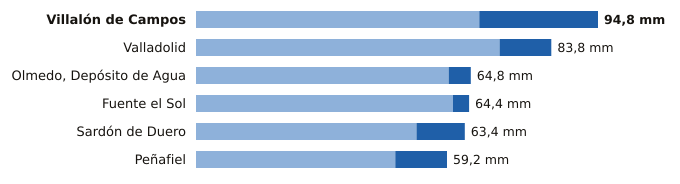

The table this chart was drawn from, first rows:
estacion, provincia, indicativo, mm_6_dias_anteriores, mm_hoy, mm_7_dias, horas_de_hoy
Villalón de Campos, Valladolid, 2593D, 66.8, 28.0, 94.8, 21
Valladolid, Valladolid, 2422, 71.6, 12.2, 83.8, 21
Olmedo, Depósito de Agua, Valladolid, 2503B, 59.6, 5.2, 64.8, 18
Fuente el Sol, Valladolid, 2517A, 60.6, 3.8, 64.4, 19
Sardón de Duero, Valladolid, 2172Y, 52.0, 11.4, 63.4, 19
Peñafiel, Valladolid, 2166Y, 47.0, 12.2, 59.2, 20
